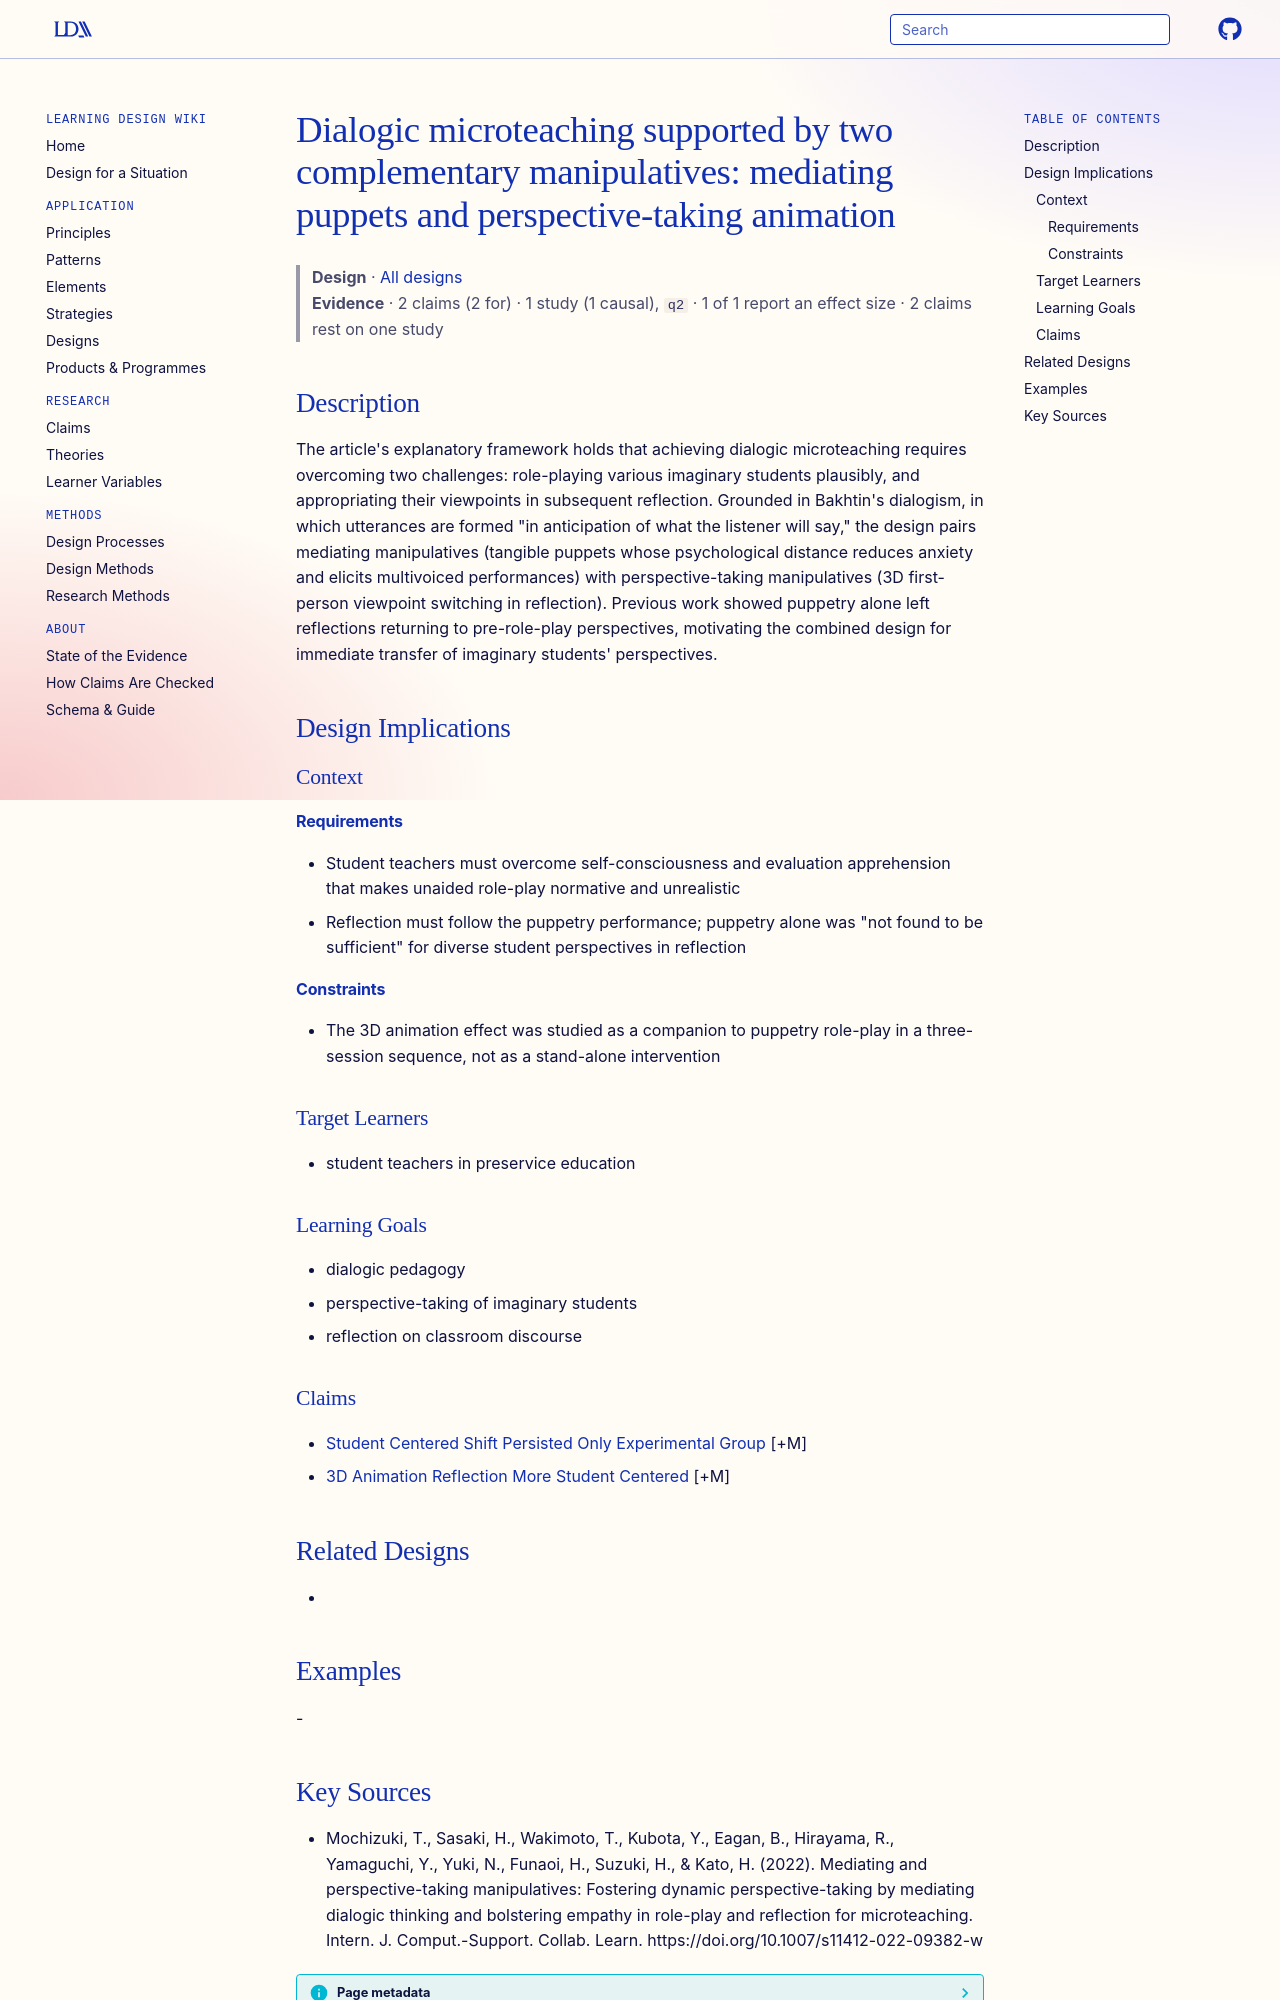

repository: Learning-Design-Alliance/learning-wiki · page: designs/mediating-perspective-taking-manipulatives-framework/index.html · generator: mkdocs

---
type: design
id: mediating-perspective-taking-manipulatives-framework
title: "Dialogic microteaching supported by two complementary manipulatives: mediating puppets and perspective-taking animation"
description: "The article's explanatory framework holds that achieving dialogic microteaching requires overcoming two challenges: role-playing various imaginary students plausibly, and appropriating their viewpoints in subsequent r..."
status: review
generated:
  by: "process:settle-candidates"
  at: 2026-10-18
sources:
  - id: mochizuki-2022
    resource: "https://doi.org/10.1007/s11412-022-09382-w"
    title: "Mochizuki, T., Sasaki, H., Wakimoto, T., Kubota, Y., Eagan, B., Hirayama, R., Yamaguchi, Y., Yuki, N., Funaoi, H., Suzuki, H., & Kato, H. (2022). Mediating and perspective-taking manipulatives: Fostering dynamic perspective-taking by mediating dialogic thinking and bolstering empathy in role-play and reflection for microteaching. Intern. J. Comput.-Support. Collab. Learn. https://doi.org/10.1007/s11412-022-09382-w"
    author: "Mochizuki, T., Sasaki, H., Wakimoto, T., Kubota, Y., Eagan, B., Hirayama, R., Yamaguchi, Y., Yuki, N., Funaoi, H., Suzuki, H., & Kato, H"
---

# Dialogic microteaching supported by two complementary manipulatives: mediating puppets and perspective-taking animation

> **Design** · [All designs](index.md)
> **Evidence** · 2 claims (2 for) · 1 study (1 causal), `q2` · 1 of 1 report an effect size · 2 claims rest on one study

## Description
The article's explanatory framework holds that achieving dialogic microteaching requires overcoming two challenges: role-playing various imaginary students plausibly, and appropriating their viewpoints in subsequent reflection. Grounded in Bakhtin's dialogism, in which utterances are formed "in anticipation of what the listener will say," the design pairs mediating manipulatives (tangible puppets whose psychological distance reduces anxiety and elicits multivoiced performances) with perspective-taking manipulatives (3D first-person viewpoint switching in reflection). Previous work showed puppetry alone left reflections returning to pre-role-play perspectives, motivating the combined design for immediate transfer of imaginary students' perspectives.

## Design Implications

### Context
#### Requirements
- Student teachers must overcome self-consciousness and evaluation apprehension that makes unaided role-play normative and unrealistic
- Reflection must follow the puppetry performance; puppetry alone was "not found to be sufficient" for diverse student perspectives in reflection
#### Constraints
- The 3D animation effect was studied as a companion to puppetry role-play in a three-session sequence, not as a stand-alone intervention

### Target Learners
- student teachers in preservice education

### Learning Goals
- dialogic pedagogy
- perspective-taking of imaginary students
- reflection on classroom discourse

### Claims
- [Student Centered Shift Persisted Only Experimental Group](../claims/student-centered-shift-persisted-only-experimental-group.md) [+M]
- [3D Animation Reflection More Student Centered](../claims/3d-animation-reflection-more-student-centered.md) [+M]

## Related Designs
- 

## Examples
-
